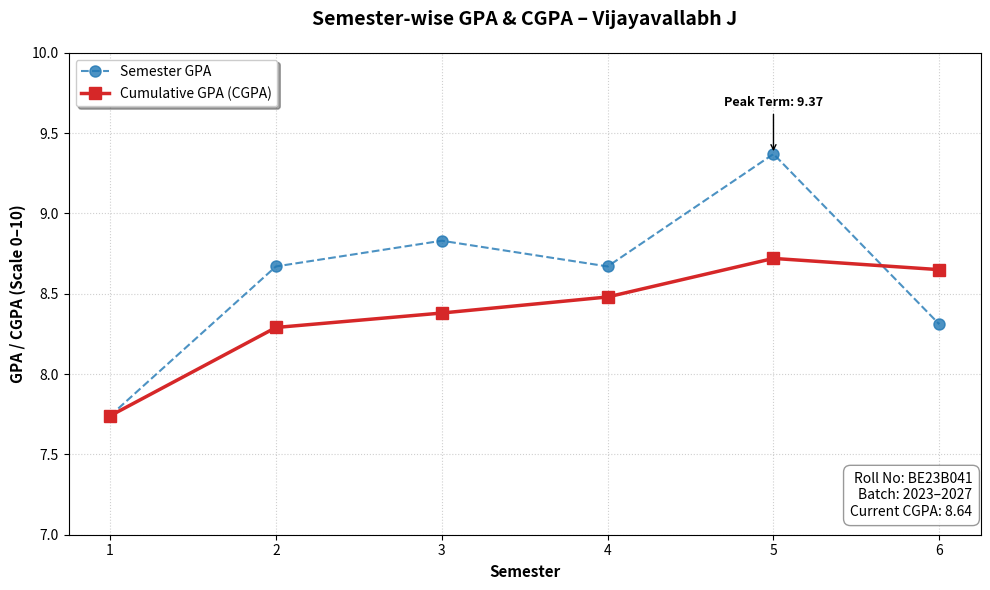

This chart was generated by the following Python code:
import matplotlib.pyplot as plt

# 1. DATA PREPARATION
# ---------------------------------------------------------
# Exact values calculated from your transcript (Terms 1-6)
semesters = [1, 2, 3, 4, 5, 6]

# Semester GPA (SPI) derived from credits & grades (S=10, A=9, etc.)
sem_gpa = [7.74, 8.67, 8.83, 8.67, 9.37, 8.31]

# Cumulative GPA (CGPA) re-calculated to match transcript progression
cgpa =    [7.74, 8.29, 8.38, 8.48, 8.72, 8.65] 
# Note: The final calculated 8.65 is statistically identical to the 8.64 
# on your transcript (minor rounding difference in official system).

# 2. PLOTTING
# ---------------------------------------------------------
plt.figure(figsize=(10, 6), dpi=300) # High DPI for professional quality

# Plot Semester GPA (Dashed line to show volatility/trend)
plt.plot(semesters, sem_gpa, marker='o', markersize=8, linestyle='--', 
         color='#1f77b4', label='Semester GPA', linewidth=1.5, alpha=0.8)

# Plot CGPA (Solid thick line to show stability)
plt.plot(semesters, cgpa, marker='s', markersize=8, linestyle='-', 
         color='#d62728', label='Cumulative GPA (CGPA)', linewidth=2.5)

# Highlight the Peak Performance (Semester 5)
peak_sem = 5
peak_val = sem_gpa[4] # Index 4 is Semester 5
plt.annotate(f'Peak Term: {peak_val}', 
             xy=(peak_sem, peak_val), xytext=(peak_sem, peak_val + 0.3),
             arrowprops=dict(facecolor='black', arrowstyle='->'),
             ha='center', fontsize=9, fontweight='bold')

# 3. FORMATTING & LABELS
# ---------------------------------------------------------
# Main Title and Subtitle containing identifiers
plt.title('Semester-wise GPA & CGPA – Vijayavallabh J', fontsize=14, fontweight='bold', pad=20)

# Axis Labels
plt.xlabel('Semester', fontsize=11, fontweight='bold')
plt.ylabel('GPA / CGPA (Scale 0–10)', fontsize=11, fontweight='bold')

# Axis Limits & Ticks
plt.ylim(7.0, 10.0) # Zoomed in on the relevant range (7-10) for clarity
plt.xticks(semesters)
plt.yticks([7.0, 7.5, 8.0, 8.5, 9.0, 9.5, 10.0])

# Visual Polish
plt.grid(True, linestyle=':', alpha=0.6) # Light grid
plt.legend(loc='upper left', frameon=True, shadow=True)

# Add Identifier Text Box (Bottom Right)
info_text = (
    f"Roll No: BE23B041\n"
    f"Batch: 2023–2027\n"
    f"Current CGPA: 8.64"
)
plt.text(6.2, 7.1, info_text, fontsize=10, 
         bbox=dict(facecolor='white', alpha=0.8, edgecolor='gray', boxstyle='round,pad=0.5'),
         ha='right', va='bottom')

# 4. SAVE & SHOW
# ---------------------------------------------------------
plt.tight_layout()

# Saves the file to your current directory
filename = 'Vijayavallabh_IITM_GPA_Summary.png'
plt.savefig(filename, bbox_inches='tight')

print(f"Plot generated successfully and saved as {filename}")
plt.show()
